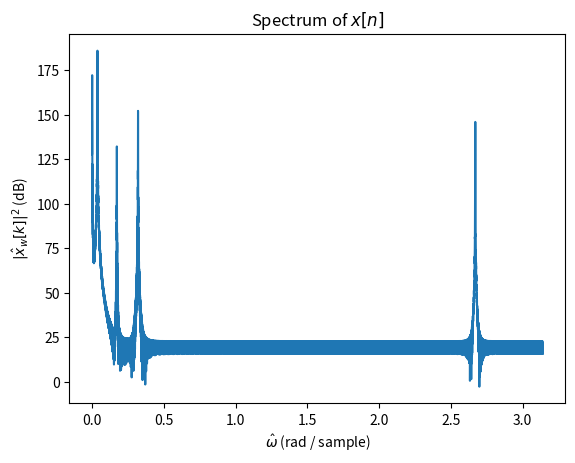

The matplotlib source for this figure:
import numpy as np
import matplotlib.pyplot as plt
from scipy.signal.windows import hann


def convert_to_decibel(x: np.ndarray) -> np.ndarray:
    """Function to convert to dB."""
    return 10*np.log10(np.abs(x)**2)


N = 16384
nn = np.arange(N)
freqs = [0.0003, 0.012, 0.055, 0.102, 0.85]  # x1[n] frequencies
A = [1e5, 5e5, 1e3, 1e4, 0.5e4]              # x1[n] amplitudes
x1 = np.zeros(N)

# Create the first signal.
for i, f in enumerate(freqs):
    x1 += A[i]*np.cos(np.pi*freqs[i]*nn + np.random.randn(1))

# Create the second signal (the weak signal).
x2 = np.zeros(N)
x2[N//2] = 10.0
x2[N//2 + 1000] = -5.0
x2[N//2 - 1000] = 1.0

x = x1 + x2

# Hann window to reduce spectral leakage.
w = hann(N)

xw = np.fft.rfft(w*x, 2*N)    # Use FFT to compute the spectrum.
om_freqs = np.linspace(0, np.pi, num=len(xw))  # Partition the interval (0,pi).

plt.plot(om_freqs, convert_to_decibel(xw))
plt.xlabel(r"$\hat{\omega}$ (rad / sample)")
plt.ylabel(r"$|\hat{x}_{w}[k]|^{2}$ (dB)")
plt.title("Spectrum of $x[n]$")
# Call this if needed:
# plt.show()

try:
    plt.savefig("../figures/ex17_1a.png")
except:
    print("couldn't save file")
